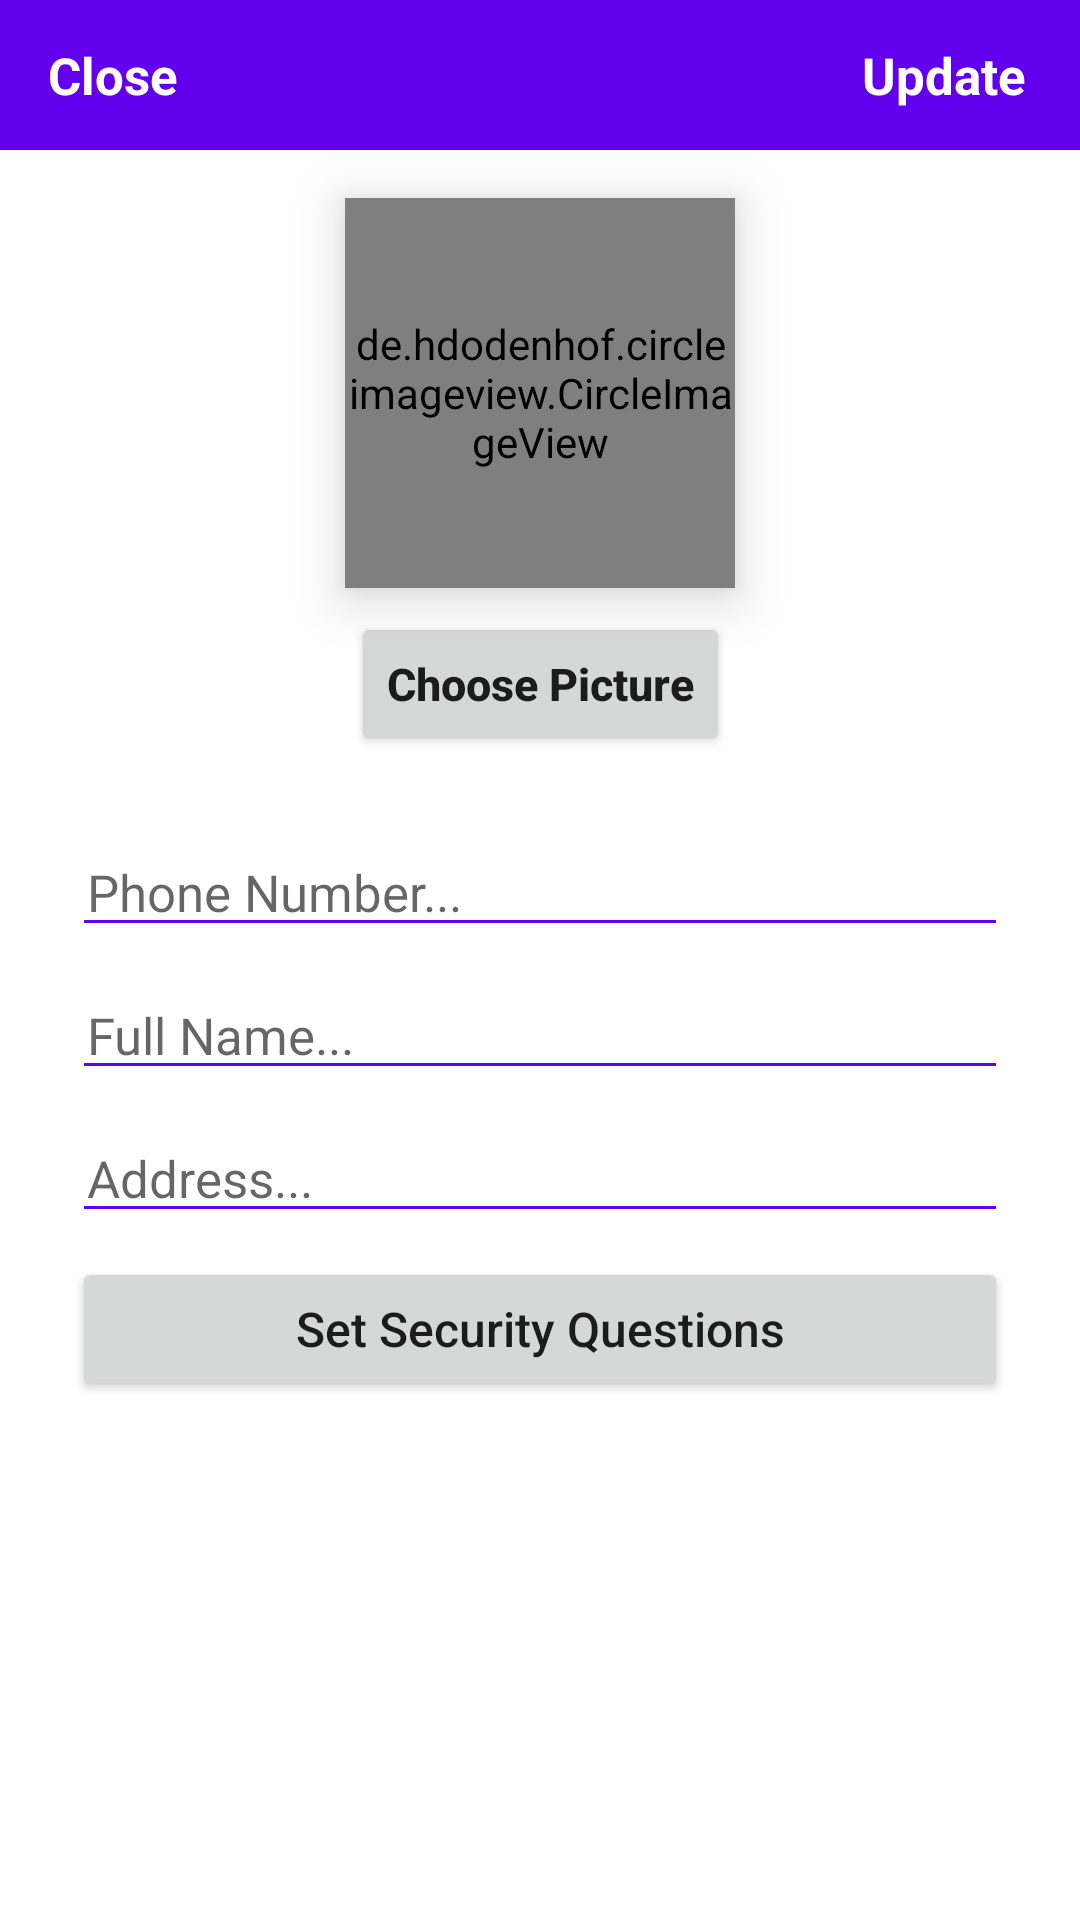

Android layout source for this screen:
<!-- AndroidManifest.xml: application theme Theme.Rigbys -->
<!-- res/layout/activity_settings.xml -->
<?xml version="1.0" encoding="utf-8"?>
<androidx.constraintlayout.widget.ConstraintLayout
    xmlns:android="http://schemas.android.com/apk/res/android"
    xmlns:tools="http://schemas.android.com/tools"
    xmlns:app="http://schemas.android.com/apk/res-auto"
    android:layout_width="match_parent"
    android:layout_height="match_parent"
    tools:context=".Buyer.SettingsActivity">

    <com.google.android.material.appbar.AppBarLayout
        android:id="@+id/settings_appbar"
        android:layout_width="match_parent"
        android:layout_height="50dp"
        app:layout_constraintEnd_toEndOf="parent"
        app:layout_constraintStart_toStartOf="parent"
        app:layout_constraintTop_toTopOf="parent">

        <androidx.appcompat.widget.Toolbar
            android:id="@+id/settings_toolbar"
            android:layout_width="match_parent"
            android:layout_height="match_parent">

            <androidx.constraintlayout.widget.ConstraintLayout
                android:layout_width="match_parent"
                android:layout_height="match_parent">


                <TextView
                    android:id="@+id/settings_close"
                    android:layout_width="wrap_content"
                    android:layout_height="wrap_content"
                    android:text="Close"
                    android:textColor="@color/white"
                    android:textSize="17sp"
                    android:textStyle="bold"
                    app:layout_constraintBottom_toBottomOf="parent"
                    app:layout_constraintStart_toStartOf="parent"
                    app:layout_constraintTop_toTopOf="parent" />

                <TextView
                    android:id="@+id/settings_update"
                    android:layout_width="wrap_content"
                    android:layout_height="wrap_content"
                    android:layout_marginEnd="18dp"
                    android:text="Update"
                    android:textColor="@color/white"
                    android:textSize="17sp"
                    android:textStyle="bold"
                    app:layout_constraintBottom_toBottomOf="parent"
                    app:layout_constraintEnd_toEndOf="parent"
                    app:layout_constraintTop_toTopOf="parent" />
            </androidx.constraintlayout.widget.ConstraintLayout>


        </androidx.appcompat.widget.Toolbar>


    </com.google.android.material.appbar.AppBarLayout>

    <de.hdodenhof.circleimageview.CircleImageView
        android:id="@+id/settings_profile_image"
        android:layout_width="130dp"
        android:layout_height="130dp"
        android:src="@mipmap/profile"
        android:elevation="10dp"
        android:layout_marginTop="16dp"
        app:layout_constraintEnd_toEndOf="parent"
        app:layout_constraintStart_toStartOf="parent"
        app:layout_constraintTop_toBottomOf="@+id/settings_appbar" />

    <Button
        android:id="@+id/settings_choose_picture_button"
        android:layout_width="wrap_content"
        android:layout_height="wrap_content"
        android:layout_marginTop="8dp"
        android:text="Choose Picture"
        android:textAllCaps="false"
        android:textStyle="bold"
        android:textSize="15sp"
        app:layout_constraintEnd_toEndOf="@+id/settings_profile_image"
        app:layout_constraintStart_toStartOf="@+id/settings_profile_image"
        app:layout_constraintTop_toBottomOf="@+id/settings_profile_image" />

    <EditText
        android:id="@+id/settings_phone_number"
        android:layout_width="0dp"
        android:layout_height="wrap_content"
        android:backgroundTint="@color/design_default_color_primary"
        android:hint="Phone Number..."
        android:textSize="17sp"
        android:paddingStart="5dp"
        android:layout_marginStart="24dp"
        android:layout_marginTop="24dp"
        android:layout_marginEnd="24dp"
        android:ems="10"
        android:inputType="phone"
        android:maxLength="11"
        app:layout_constraintEnd_toEndOf="parent"
        app:layout_constraintStart_toStartOf="parent"
        app:layout_constraintTop_toBottomOf="@+id/settings_choose_picture_button" />

    <EditText
        android:id="@+id/settings_full_name"
        android:layout_width="0dp"
        android:layout_height="wrap_content"
        android:backgroundTint="@color/design_default_color_primary"
        android:hint="Full Name..."
        android:paddingStart="5dp"
        android:textSize="17sp"
        android:layout_marginTop="8dp"
        android:ems="10"
        android:inputType="text"
        app:layout_constraintEnd_toEndOf="@+id/settings_phone_number"
        app:layout_constraintStart_toStartOf="@+id/settings_phone_number"
        app:layout_constraintTop_toBottomOf="@+id/settings_phone_number" />

    <EditText
        android:id="@+id/settings_adress"
        android:layout_width="0dp"
        android:layout_height="wrap_content"
        android:backgroundTint="@color/design_default_color_primary"
        android:layout_marginTop="8dp"
        android:ems="10"
        android:hint="Address..."
        android:paddingStart="5dp"
        android:inputType="textMultiLine"
        android:textSize="17sp"
        app:layout_constraintEnd_toEndOf="@+id/settings_full_name"
        app:layout_constraintStart_toStartOf="@+id/settings_full_name"
        app:layout_constraintTop_toBottomOf="@+id/settings_full_name" />

    <Button
        android:id="@+id/settings_security_questions_button"
        android:layout_width="0dp"
        android:layout_height="wrap_content"
        android:layout_marginTop="8dp"
        android:text="Set Security Questions"
        android:textAllCaps="false"
        android:textSize="16sp"
        app:layout_constraintEnd_toEndOf="@+id/settings_adress"
        app:layout_constraintStart_toStartOf="@+id/settings_adress"
        app:layout_constraintTop_toBottomOf="@+id/settings_adress" />

</androidx.constraintlayout.widget.ConstraintLayout>
<!-- resources referenced by this layout -->
<resources>
  <!-- mipmap profile: png bitmap (mipmap-hdpi, 2282 bytes) -->
  <style name="Theme.Rigbys" parent="Theme.MaterialComponents.DayNight.NoActionBar">
          
          <item name="colorPrimary">@color/purple_500</item>
          <item name="colorPrimaryVariant">@color/purple_700</item>
          <item name="colorOnPrimary">@color/white</item>
          
          <item name="colorSecondary">@color/teal_200</item>
          <item name="colorSecondaryVariant">@color/teal_700</item>
          <item name="colorOnSecondary">@color/black</item>
          
          <item name="android:statusBarColor" tools:targetApi="l">?attr/colorPrimaryVariant</item>
          
      </style>
  <!-- not gathered from this repository: default colours our renderer supplied (Android Studio template values) -->
  <color name="purple_500">#FF6200EE</color>
  <color name="purple_700">#FF3700B3</color>
  <color name="teal_200">#FF03DAC5</color>
  <color name="teal_700">#FF018786</color>
  <color name="black">#FF000000</color>
  <color name="white">#FFFFFFFF</color>
</resources>
